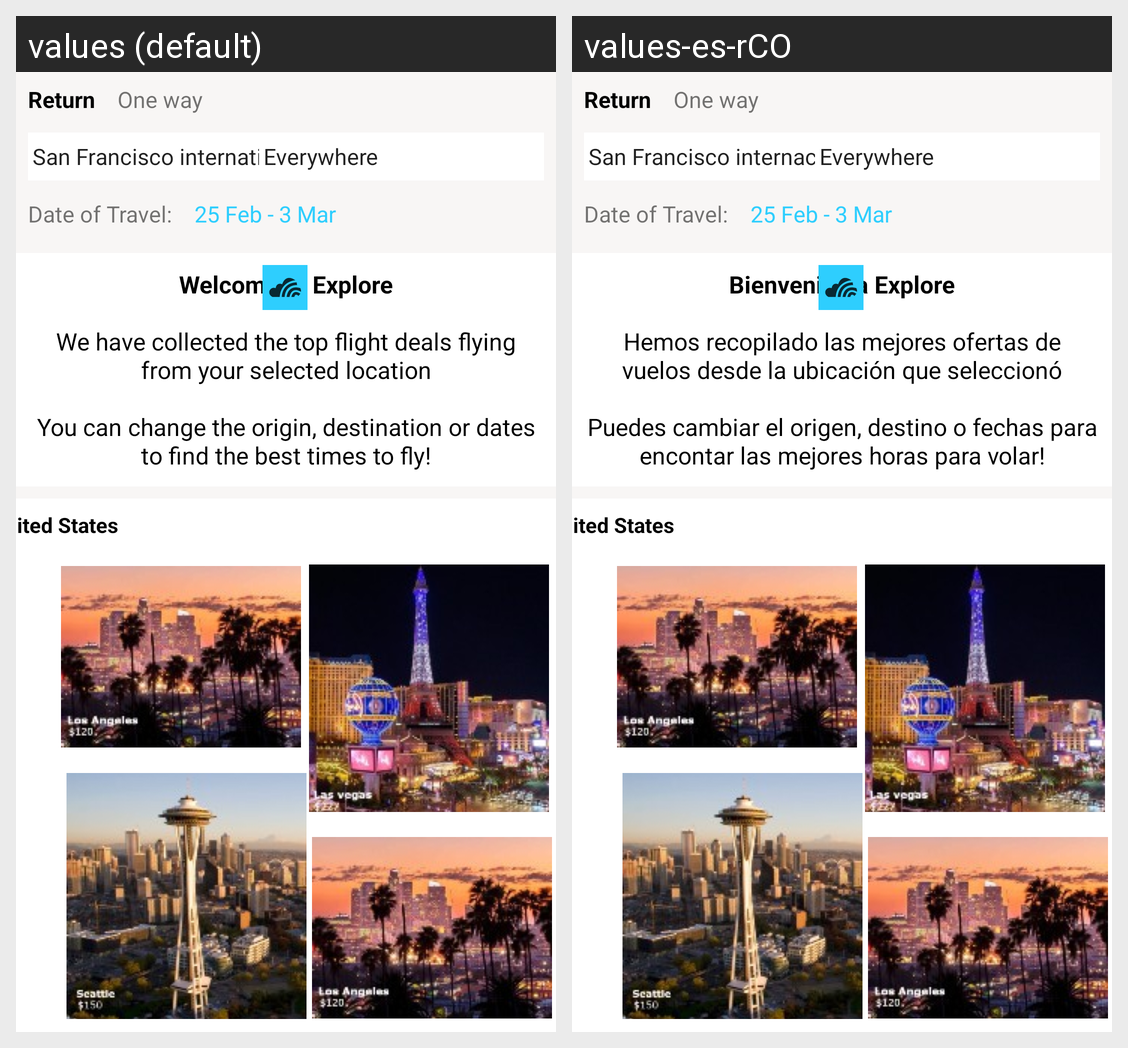

Strings drawn on this Android screen and how each of the app's shown locales translates them:
Android screen res/layout/activity_content.xml rendered under 2 locales, left to right: values (default), values-es-rCO. Device: Nexus 5 (rendered at 1080×1920; each locale shown at half size, 540×960, under a caption strip naming it); theme Theme.Skyscanner.
Strings drawn on this screen, with the default value and each locale's value (text and hints the layout hard-codes, and strings that could not be matched under every locale, appear in the picture but are not listed):

san_francisco_international
  values: San Francisco international
  values-es-rCO: San Francisco internacional

welcome
  values: Welcome to Explore
      
      We have collected the top flight deals flying from your selected location
      
      You can change the origin, destination or dates to find the best times to fly!
  values-es-rCO: Bienvenido a Explore
      
      Hemos recopilado las mejores ofertas de vuelos desde la ubicación que seleccionó
      
      Puedes cambiar el origen, destino o fechas para encontar las mejores horas para volar!
